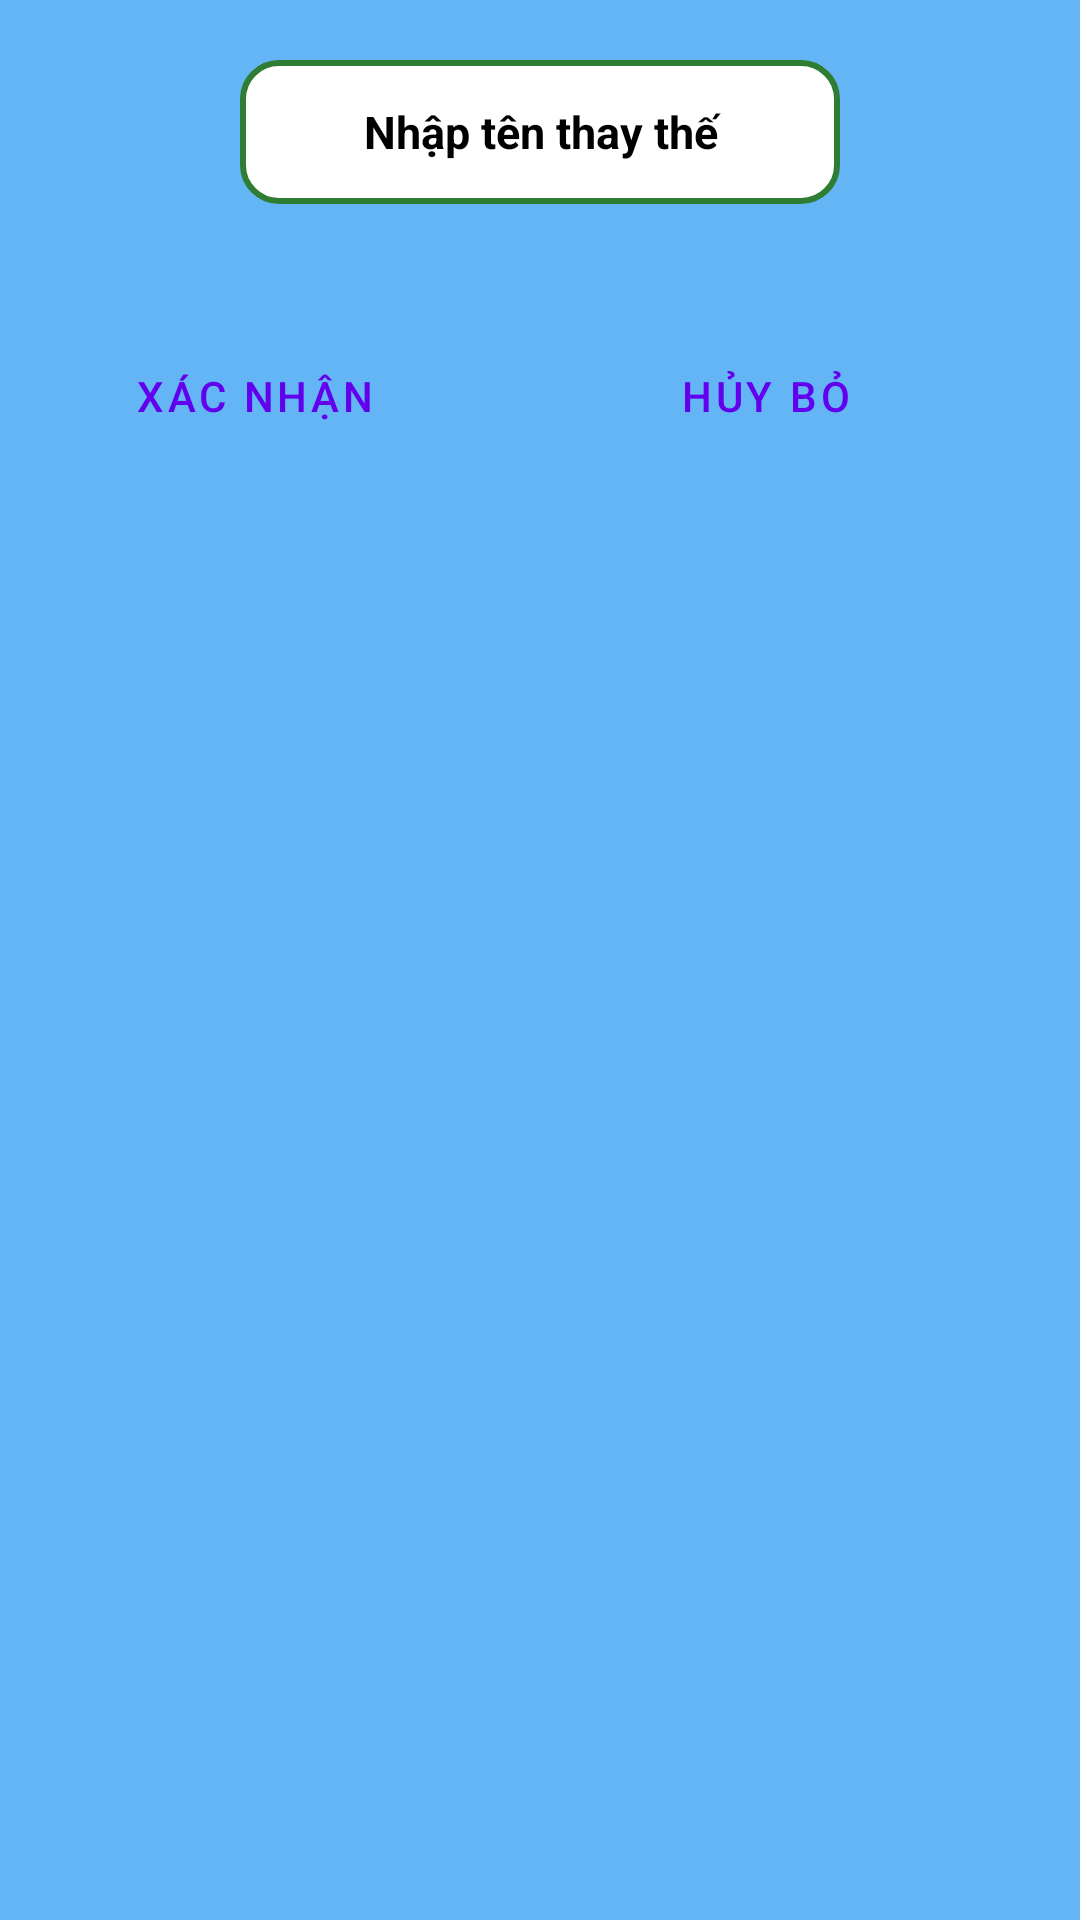

This screen was rendered from an Android layout file. Write that file and the resources it references.
<!-- AndroidManifest.xml: application theme Theme.QuanLyNhaHang -->
<!-- res/layout/tablefix.xml -->
<?xml version="1.0" encoding="utf-8"?>
<LinearLayout xmlns:android="http://schemas.android.com/apk/res/android"
    xmlns:tools="http://schemas.android.com/tools"
    android:layout_width="match_parent"
    android:layout_height="match_parent"
    android:orientation="vertical"
    android:background="@color/blue"
    >
    <EditText
        android:id="@+id/edNhapBanAnSua"
        android:layout_width="200dp"
        android:layout_height="48dp"
        android:layout_gravity="center"
        android:layout_marginLeft="20dp"
        android:layout_marginTop="20dp"
        android:layout_marginRight="20dp"
        android:layout_marginBottom="20dp"
        android:background="@drawable/custom_input"
        android:gravity="center"
        android:hint="@string/name2"
        android:maxLines="1"
        android:textColor="@color/black"
        android:textColorHint="@color/black"
        android:textSize="15sp"
        android:textStyle="bold"
        android:importantForAutofill="no"
        android:inputType="text" />

    <LinearLayout
        android:layout_width="wrap_content"
        android:layout_height="wrap_content"
        android:orientation="horizontal"
        >

        <Button
            android:id="@+id/btnXNSua"
            style="?android:attr/buttonBarButtonStyle"
            android:layout_width="130dp"
            android:layout_height="wrap_content"
            android:layout_marginLeft="20dp"
            android:layout_marginTop="20dp"
            android:layout_marginRight="20dp"
            android:layout_marginBottom="20dp"
            android:backgroundTint="@color/green_2"
            android:padding="10dp"
            android:text="@string/ok"
            tools:ignore="TextContrastCheck" />

        <Button
            android:id="@+id/btnHuySua"
            android:layout_width="130dp"
            android:layout_height="wrap_content"
            android:layout_gravity="center"
            android:layout_marginLeft="20dp"
            android:layout_marginTop="20dp"
            android:layout_marginRight="20dp"
            android:layout_marginBottom="20dp"
            android:backgroundTint="@color/orange"
            android:padding="10dp"
            android:text="@string/Cancel"
            tools:ignore="TextContrastCheck"
            style="?android:attr/buttonBarButtonStyle" />
    </LinearLayout>
</LinearLayout>
<!-- resources referenced by this layout -->
<resources>
  <color name="black">#FF000000</color>
  <color name="blue">#64B5F6</color>
  <color name="green_2">#2E7D32</color>
  <color name="orange">#E65100</color>
  <!-- drawable custom_input (drawable) -->
  <?xml version="1.0" encoding="utf-8"?>
  <selector xmlns:android="http://schemas.android.com/apk/res/android">
      
      <item android:state_enabled="true" android:state_focused="true">
          <shape android:shape="rectangle">
              <solid android:color="@color/white" />
              <corners android:radius="12dp" />
              <stroke android:width="2dp" android:color="@color/red_2" />
          </shape>
      </item>
  
      
      <item android:state_enabled="true">
          <shape android:shape="rectangle">
              <solid android:color="@color/white" />
              <corners android:radius="12dp" />
              <stroke android:width="2dp" android:color="@color/green_2" />
          </shape>
      </item>
  </selector>
  <string name="Cancel">Hủy bỏ</string>
  <string name="name2">Nhập tên thay thế</string>
  <string name="ok">Xác nhận</string>
  <style name="Theme.QuanLyNhaHang" parent="Theme.MaterialComponents.Light.DarkActionBar">
          
          <item name="colorPrimary">@color/purple_500</item>
          <item name="colorPrimaryVariant">@color/purple_700</item>
          <item name="colorOnPrimary">@color/white</item>
          
          <item name="colorSecondary">@color/teal_200</item>
          <item name="colorSecondaryVariant">@color/teal_700</item>
          <item name="colorOnSecondary">@color/black</item>
          
          <item name="android:statusBarColor" tools:targetApi="l">?attr/colorPrimaryVariant</item>
          
      </style>
  <color name="white">#FFFFFFFF</color>
  <color name="red_2">#FF1744</color>
  <color name="purple_500">#FF6200EE</color>
  <color name="purple_700">#FF3700B3</color>
  <color name="teal_200">#FF03DAC5</color>
  <color name="teal_700">#FF018786</color>
</resources>
